Run: headless pygame with SDL's dummy video driver; simulated clock (each Clock.tick advances the game by its frame time, no real sleeping); random seed 0; keys injected as events and as key.get_pressed() state; no mouse input.
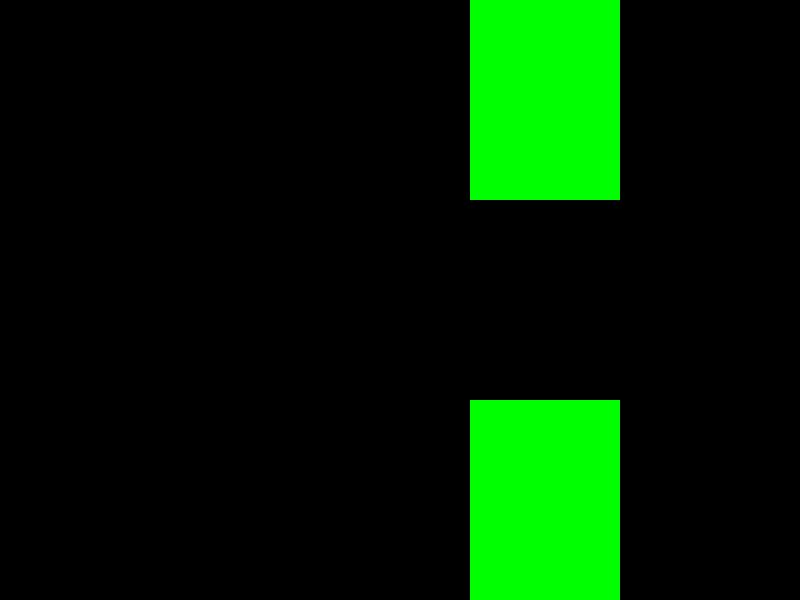
Frame 1 of 4 · flips 1–60 · no input
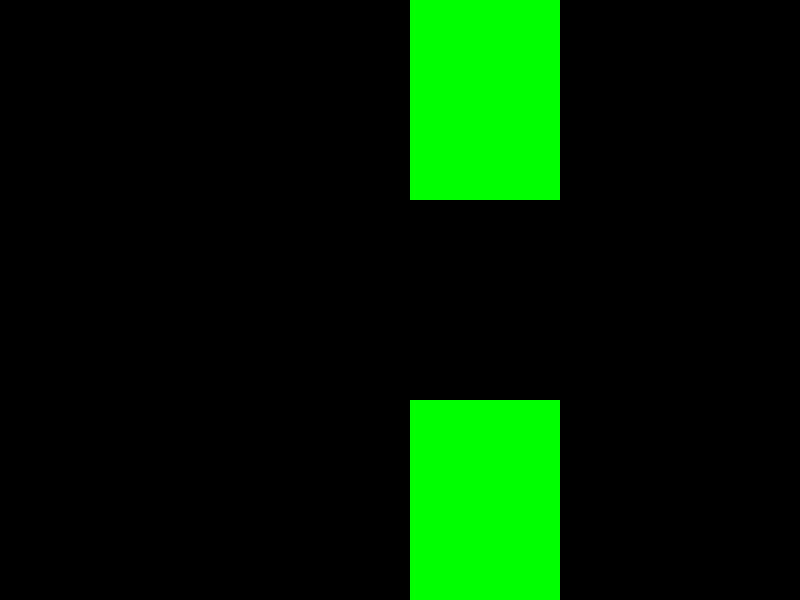
Frame 2 of 4 · flips 61–180 · tapped SPACE, RETURN · held RIGHT (→), D
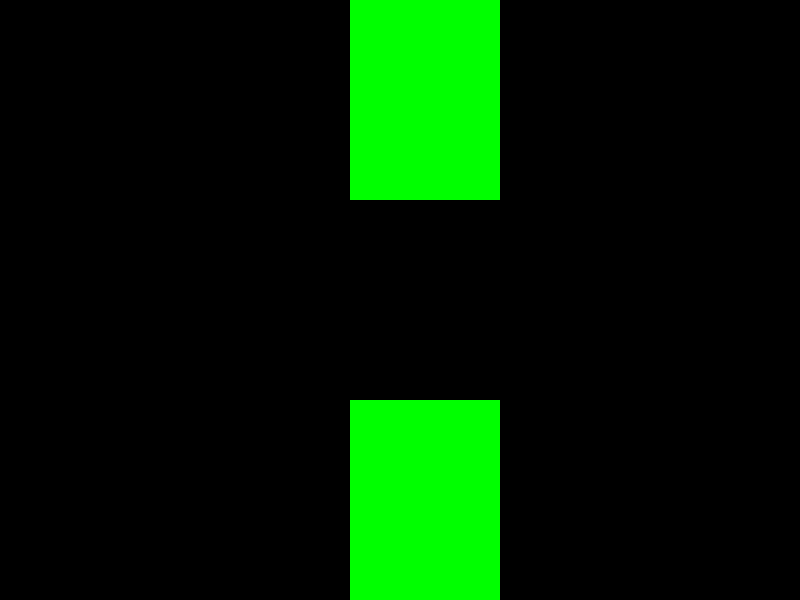
Frame 3 of 4 · flips 181–300 · held DOWN (↓), S
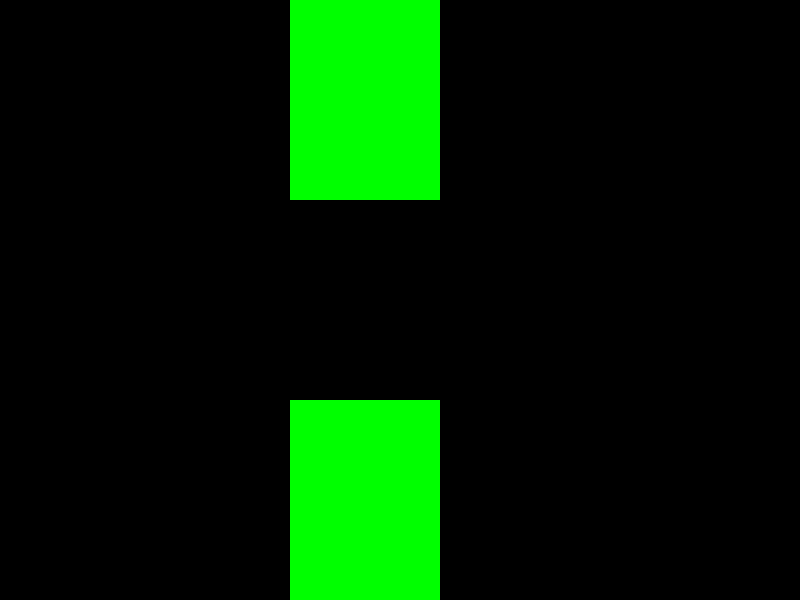
Frame 4 of 4 · flips 301–420 · held LEFT (←), A, UP (↑), W

The pygame program that drew these frames:

import pygame
from typing import List
import random

pygame.init()

class Position():
    def __init__(self) -> None:
        self.x = 0
        self.y = 0

    def get_position(self) -> List[float]:
        position = [0, 0]
        position[0] = self.x
        position[1] = self.y
        return position
    
    def set_position(self, x: float, y: float) -> None:
        self.x = x
        self.y = y
        

class Gate(pygame.sprite.Sprite):
    def __init__(self, speed: float = 1) -> None:
        super(Gate, self).__init__()
        
        self.speed = speed
        self.width = 150
        self.height = 500
        
        self.surface_up = pygame.Surface((self.width, self.height))
        self.surface_up.fill((0, 255, 0))
        self.rect_up = self.surface_up.get_rect()
        self.position_up = Position()
   
        self.surface_down = pygame.Surface((self.width, self.height))
        self.surface_down.fill((0, 255, 0))
        self.rect_down = self.surface_down.get_rect()
        self.position_down = Position()
        
    def draw_gate(self, screen: pygame.Surface) -> None:
        screen.blit(self.surface_up, (500, -self.height + 200))
        screen.blit(self.surface_down, (500,400))
        
        self.position_up.set_position(500, -self.height + 200)
        self.position_down.set_position(500, 400)
    
    def animate_gate(self, screen: pygame.Surface) -> None:
        
        x_up: int = self.position_up.get_position()[0]
        y_up: int = self.position_up.get_position()[1]
        
        x_down: int = self.position_down.get_position()[0]
        y_down: int = self.position_down.get_position()[1]
        
        if (x_up < -150 and x_down < -150):
            x_up_new = 800 
            x_down_new = 800
            
            y_random = random.randint(-200, 200)
            y_up_new = -self.height + 200 + y_random
            y_down_new = 400 + y_random
            
        else:
            x_up_new = x_up - 1 * self.speed
            x_down_new = x_up -1 * self.speed
            
            y_up_new = y_up
            y_down_new = y_down
        screen.blit(self.surface_up, (x_up_new, y_up_new))
        screen.blit(self.surface_down, (x_down_new, y_down_new))  
        
        self.position_up.set_position(x_up_new, y_up_new)
        self.position_down.set_position(x_down_new, y_down_new)
        
        
if __name__ == "__main__":
    square_1 = Gate(speed=0.5)
    
    shutDownFlag = False
    screen = pygame.display.set_mode((800, 600))
    square_1.draw_gate(screen)

    while not shutDownFlag:

        for event in pygame.event.get():
            
            if event.type == pygame.QUIT:
                shutDownFlag = True
        screen.fill((0, 0, 0))
        square_1.animate_gate(screen)
        pygame.display.flip()
